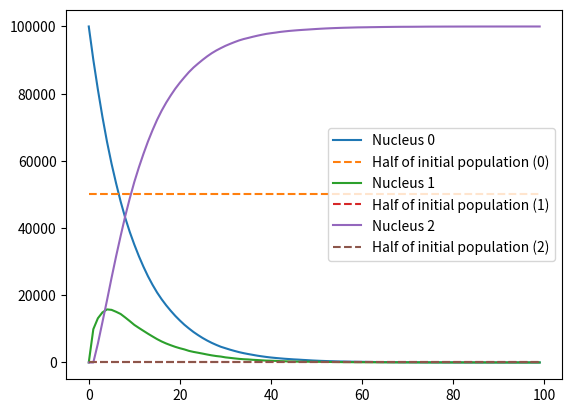

This figure's Python source:
#!/usr/bin/env python

# -*- coding:utf-8 -*-

import numpy as np
import matplotlib.pyplot as plt
from random import random

# Initial count of nucleus (NucA, NucB, ...)
nucs = [100000, 0, 0]
# Decay values for each species (DecayA, DecayB, ...)
# (s⁻¹)
decay = (0.1, 0.3, 0)

# Time range (s)
t_values = np.arange(100)

nucs_values = np.zeros((len(nucs), len(t_values)))

assert(len(nucs) == len(decay))

nucs_values[:,0] = nucs
step_vals = np.zeros(len(nucs), int)
halflife = np.zeros(len(nucs))
halflife_population = np.round(nucs_values[:,0]/2)

for t in range(1, len(t_values)):
    step_vals[:] = nucs
    for i in range(len(nucs) - 1):
        for _ in range(nucs[i]):
            if random() < decay[i]:
                step_vals[i] -= 1
                step_vals[i+1] += 1
    nucs = step_vals[:]
    nucs_values[:,t] = nucs
    
    halflife[np.where((nucs_values[:,t-1] >= halflife_population) & (nucs_values[:,t] <= halflife_population))] = t

for i in range(len(nucs)):
    plt.plot(t_values, nucs_values[i,:], label='Nucleus {}'.format(i))
    plt.plot(t_values, np.ones(len(t_values)) * halflife_population[i], '--', label='Half of initial population ({})'.format(i))
plt.legend(loc='center right')
plt.show()

print("""
    According to the montecarlo simulation, the
    first nucleus's half life is {} s.
""".format(halflife[0]))
